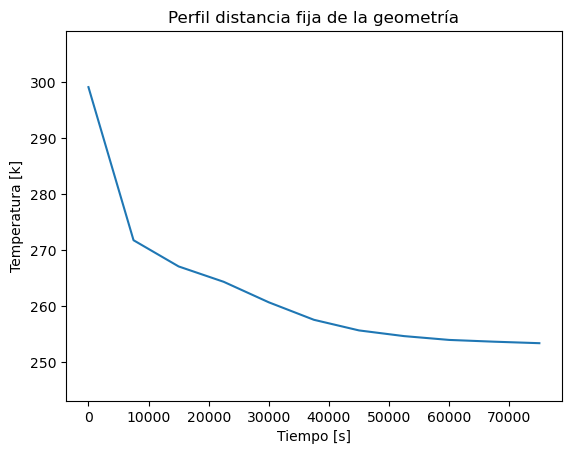

The table this chart was drawn from, first rows:
Step; Tiempo; Temperatura
0; 0.0; 299.1
1; 7500; 271.8
2; 15000; 267.1
3; 22500; 264.4
4; 30000; 260.7
5; 37500; 257.6
6; 45000; 255.7
7; 52500; 254.7
8; 60000; 254
9; 67500; 253.7
10; 75000; 253.4
